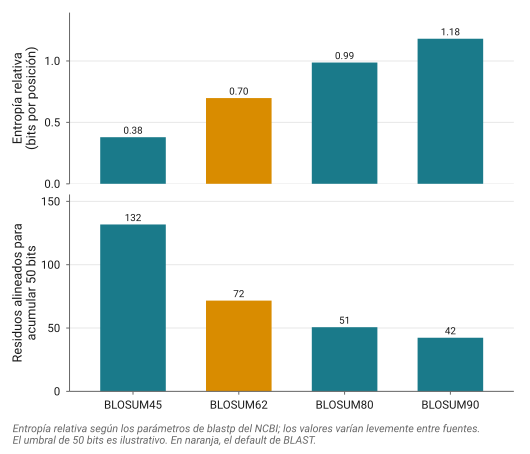

Source data for this figure (header and first rows):
matriz	bits_por_posicion	bits_objetivo	residuos_minimos	lambda_ncbi	fuente
BLOSUM45	0.3795	50	131.8	0.2291	NCBI BLAST (parámetros de blastp)
BLOSUM62	0.6979	50	71.6	0.3176	NCBI BLAST (parámetros de blastp)
BLOSUM80	0.9868	50	50.7	0.343	NCBI BLAST (parámetros de blastp)
BLOSUM90	1.181	50	42.4	NA	NCBI BLAST (parámetros de blastp)
